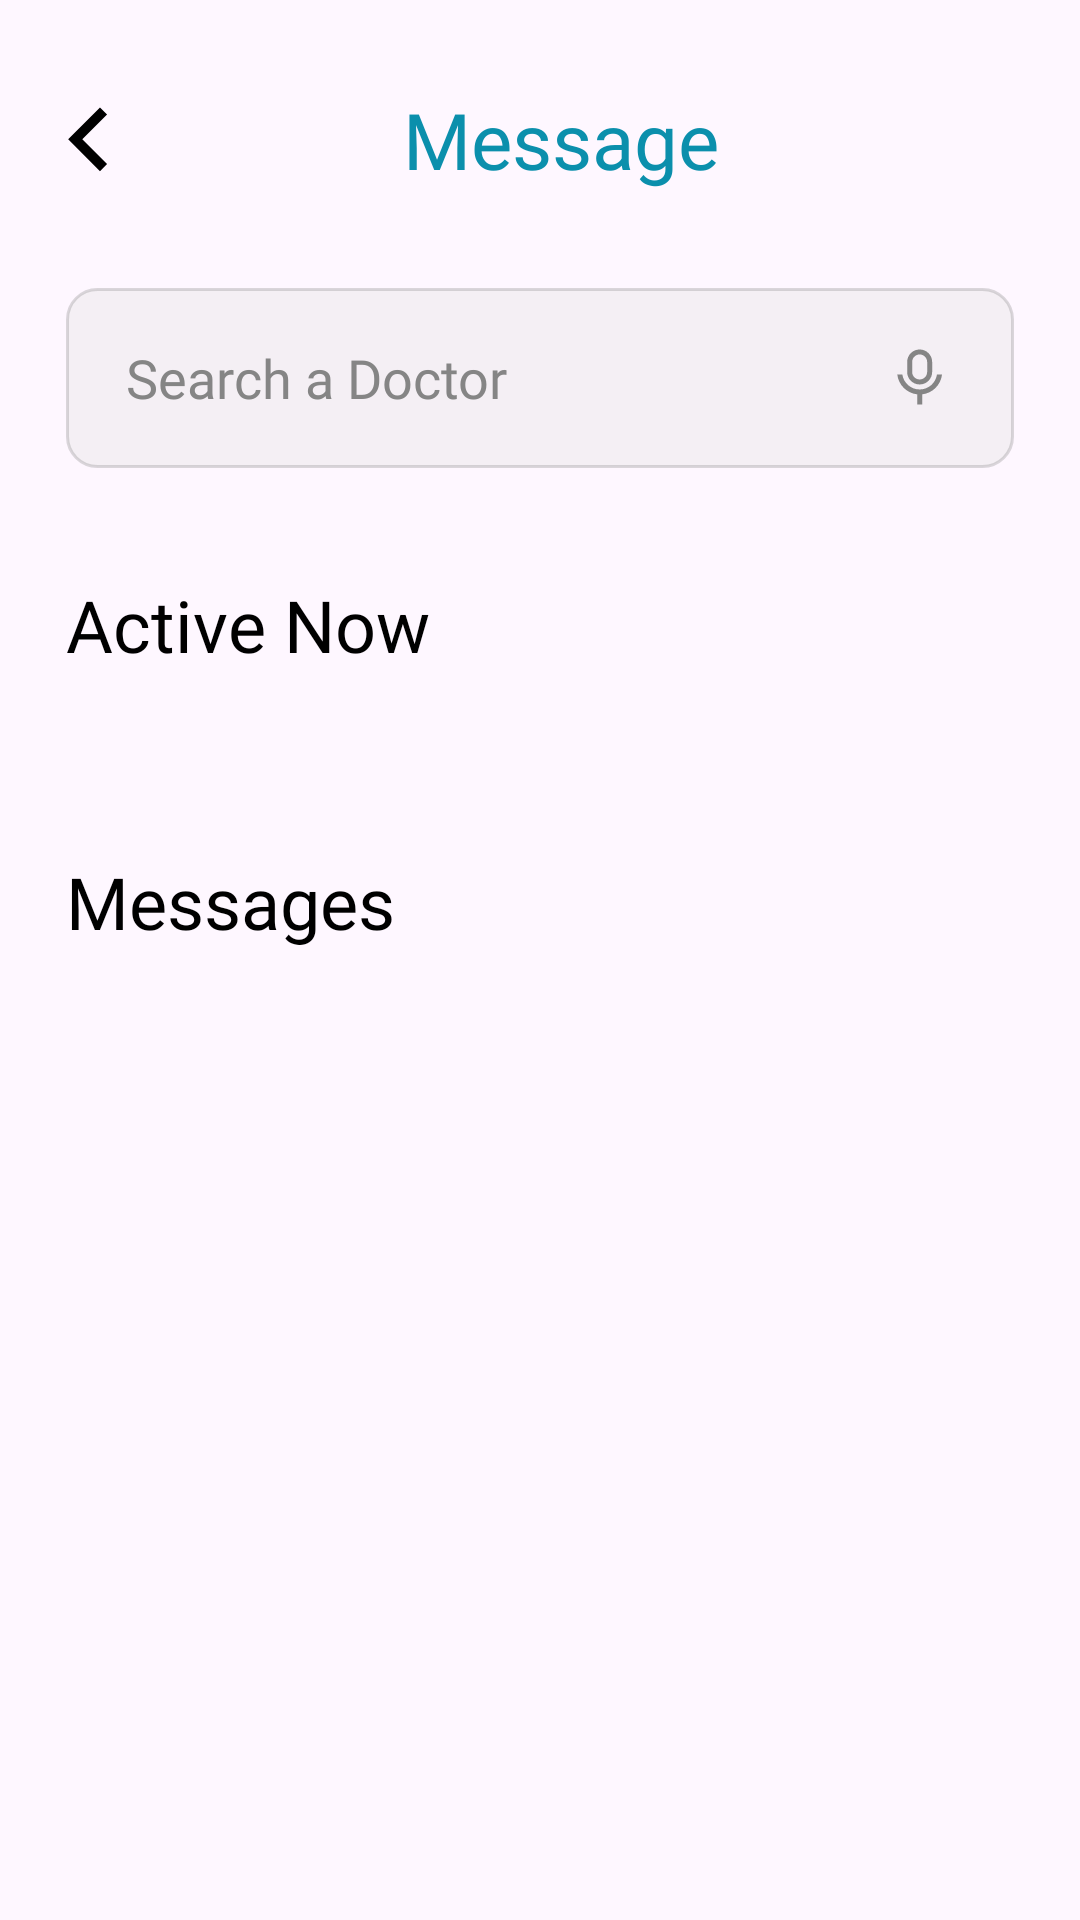

Write the Android layout XML for this screen, with the resource values it uses.
<!-- AndroidManifest.xml: application theme Theme.DoctorApp -->
<!-- res/layout/fragment_messages.xml -->
<?xml version="1.0" encoding="utf-8"?>
<androidx.core.widget.NestedScrollView xmlns:android="http://schemas.android.com/apk/res/android"
    xmlns:tools="http://schemas.android.com/tools"
    android:layout_width="match_parent"
    android:layout_height="match_parent"
    xmlns:app="http://schemas.android.com/apk/res-auto"
    tools:context=".ui.main.messages.MessagesFragment">

    <LinearLayout
        android:layout_width="match_parent"
        android:layout_height="wrap_content"
        android:layout_marginStart="@dimen/margin_medium"
        android:layout_marginEnd="@dimen/margin_medium"
        android:orientation="vertical">

    <LinearLayout
        android:layout_width="match_parent"
        android:layout_height="wrap_content"
        android:layout_marginTop="@dimen/page_title_margin_top"
        android:gravity="center"
        android:orientation="horizontal"
        >

        <ImageView
            android:id="@+id/back_vector"
            android:layout_width="wrap_content"
            android:layout_height="wrap_content"
            android:src="@drawable/ic_vector_back"

            />

        <TextView

            android:layout_width="match_parent"
            android:layout_height="wrap_content"

            android:fontFamily="@font/open_sans_bold"
            android:text="@string/message_title"
            android:textAlignment="center"
            android:textColor="@color/color_primary"
            android:textSize="@dimen/text_large" />
    </LinearLayout>

    <androidx.appcompat.widget.AppCompatEditText
        android:id="@+id/search_doctor_text_edit"
        android:layout_width="match_parent"
        android:layout_height="wrap_content"
        android:layout_marginTop="@dimen/margin_large"
        android:background="@drawable/rounded_input"
        android:drawableEnd="@drawable/ic_voice_search"
        android:drawableStart="@drawable/ic_search"
        android:drawablePadding="@dimen/drawable_padding"
        android:fontFamily="@font/open_sans"
        android:hint="@string/search_a_doctor_hint"
        android:inputType="text"
        android:paddingHorizontal="@dimen/padding_edit_text_large"
        android:singleLine="true"
        android:textColor="@color/black"
        android:textColorHint="@color/color_gray"
        android:textSize="@dimen/text_small"

        />
        <TextView
            android:layout_width="wrap_content"
            android:layout_height="wrap_content"
            android:layout_marginTop="@dimen/active_now_margin"
            android:text="@string/active_now_text"
            android:textSize="@dimen/active_text_size"
            android:fontFamily="@font/open_sans_bold"
            android:textColor="@color/black"
            />
        <androidx.recyclerview.widget.RecyclerView
            android:layout_width="wrap_content"
            android:layout_height="wrap_content"
            android:id="@+id/online_dr_recycler_view"
            app:layoutManager="androidx.recyclerview.widget.LinearLayoutManager"
            android:orientation="horizontal"
            android:layout_marginTop="@dimen/active_viewpager_margin"

            />

        <TextView
            android:layout_width="wrap_content"
            android:layout_height="wrap_content"
            android:layout_marginTop="@dimen/messages_margin_top"
            android:text="@string/messages_text"
            android:textSize="@dimen/active_text_size"
            android:fontFamily="@font/open_sans_bold"
            android:textColor="@color/black"
            />
        <androidx.recyclerview.widget.RecyclerView
            android:layout_marginTop="@dimen/messages_card_margin_top"
            android:id="@+id/messages_recycler_view"
            android:layout_width="match_parent"
            android:layout_height="wrap_content"
            app:layoutManager="androidx.recyclerview.widget.LinearLayoutManager"
            />
    </LinearLayout>

</androidx.core.widget.NestedScrollView>
<!-- resources referenced by this layout -->
<resources>
  <color name="black">#FF000000</color>
  <color name="color_gray">#858585</color>
  <color name="color_primary">#0B8FAC</color>
  <dimen name="active_now_margin">35.87dp</dimen>
  <dimen name="active_text_size">24sp</dimen>
  <dimen name="active_viewpager_margin">36dp</dimen>
  <dimen name="drawable_padding">10dp</dimen>
  <dimen name="margin_large">32dp</dimen>
  <dimen name="margin_medium">22dp</dimen>
  <dimen name="messages_card_margin_top">36dp</dimen>
  <dimen name="messages_margin_top">24dp</dimen>
  <dimen name="padding_edit_text_large">20dp</dimen>
  <dimen name="page_title_margin_top">29dp</dimen>
  <dimen name="text_large">26sp</dimen>
  <dimen name="text_small">18sp</dimen>
  <!-- drawable ic_vector_back (drawable) -->
  <vector xmlns:android="http://schemas.android.com/apk/res/android"
      android:width="14dp"
      android:height="22dp"
      android:viewportWidth="14"
      android:viewportHeight="22">
    <path
        android:pathData="M5.438,11.107L13.687,19.356L11.33,21.713L0.724,11.107L11.33,0.5L13.687,2.857L5.438,11.107Z"
        android:fillColor="#000000"/>
  </vector>
  <!-- drawable ic_voice_search (drawable) -->
  <vector xmlns:android="http://schemas.android.com/apk/res/android"
      android:width="22dp"
      android:height="21dp"
      android:viewportWidth="22"
      android:viewportHeight="21">
    <path
        android:pathData="M10.55,2.824C9.169,2.824 8.05,3.943 8.05,5.324V8.657C8.05,10.038 9.169,11.157 10.55,11.157C11.931,11.157 13.05,10.038 13.05,8.657V5.324C13.05,3.943 11.931,2.824 10.55,2.824ZM10.55,1.157C12.851,1.157 14.717,3.022 14.717,5.324V8.657C14.717,10.958 12.851,12.823 10.55,12.823C8.249,12.823 6.383,10.958 6.383,8.657V5.324C6.383,3.022 8.249,1.157 10.55,1.157ZM3.096,9.49H4.776C5.18,12.317 7.611,14.49 10.55,14.49C13.489,14.49 15.92,12.317 16.324,9.49H18.004C17.62,12.967 14.86,15.727 11.383,16.111V19.49H9.717V16.111C6.24,15.727 3.48,12.967 3.096,9.49Z"
        android:fillColor="#858585"/>
  </vector>
  <!-- drawable rounded_input (drawable) -->
  <?xml version="1.0" encoding="utf-8"?>
  <shape xmlns:android="http://schemas.android.com/apk/res/android"
      android:shape="rectangle">
  
      <corners android:radius="@dimen/radius_edit_text" />
  
      <stroke
          android:width="1dp"
          android:color="#4D858585" />
  
  
      <solid android:color="#4DD9D9D9" />
  
      <size android:height="@dimen/edit_text_height" />
  
  </shape>
  <string name="active_now_text">Active Now</string>
  <string name="message_title">Message</string>
  <string name="messages_text">Messages</string>
  <string name="search_a_doctor_hint">Search a Doctor</string>
  <style name="Theme.DoctorApp" parent="Base.Theme.DoctorApp" />
  <dimen name="radius_edit_text">10dp</dimen>
  <dimen name="edit_text_height">60dp</dimen>
  <style name="Base.Theme.DoctorApp" parent="Theme.Material3.DayNight.NoActionBar">
  
          
          
      </style>
</resources>
